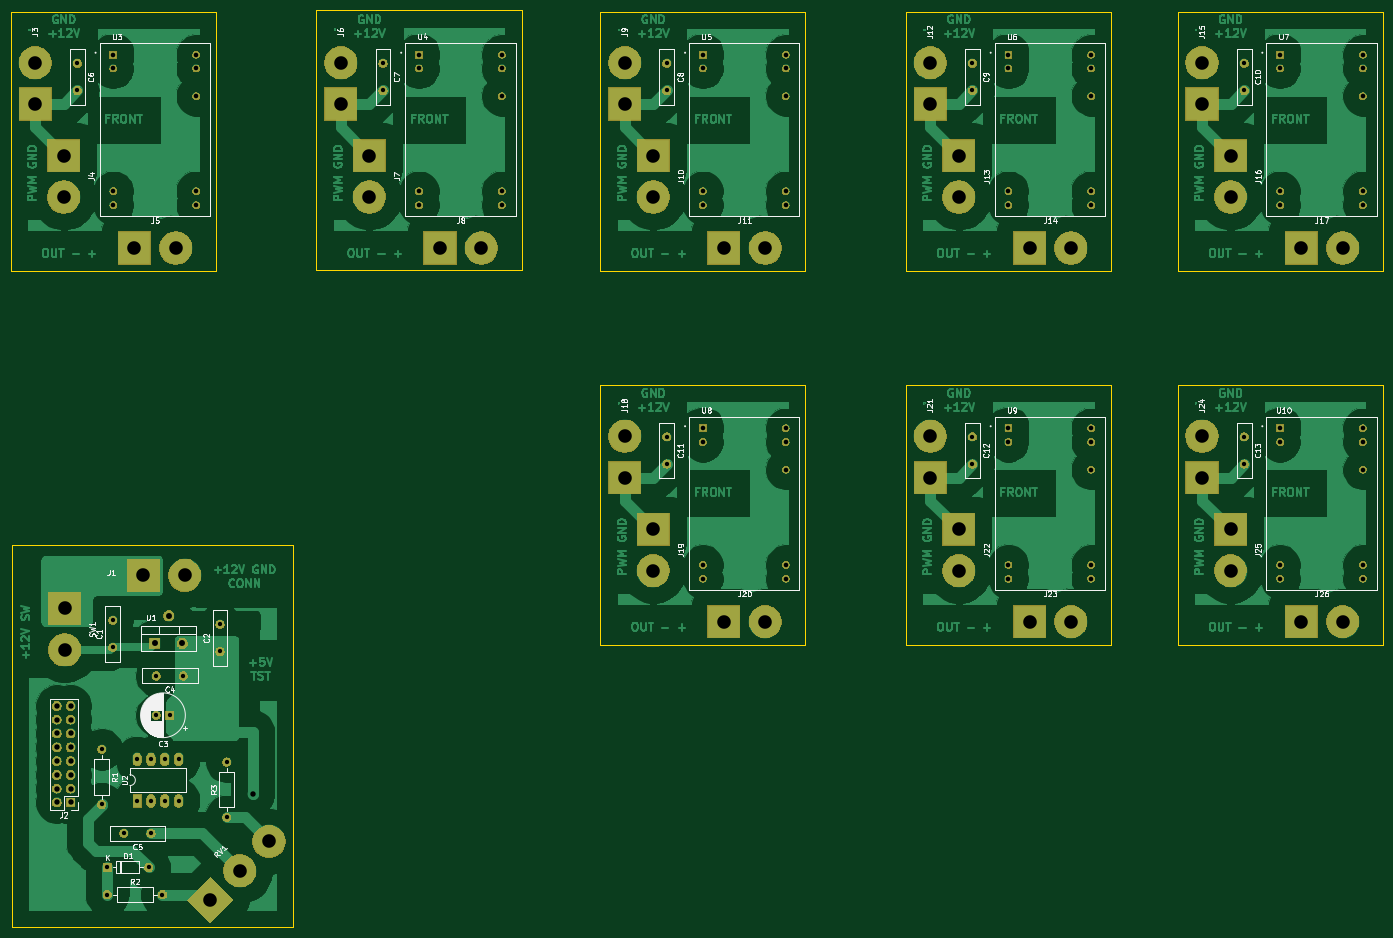
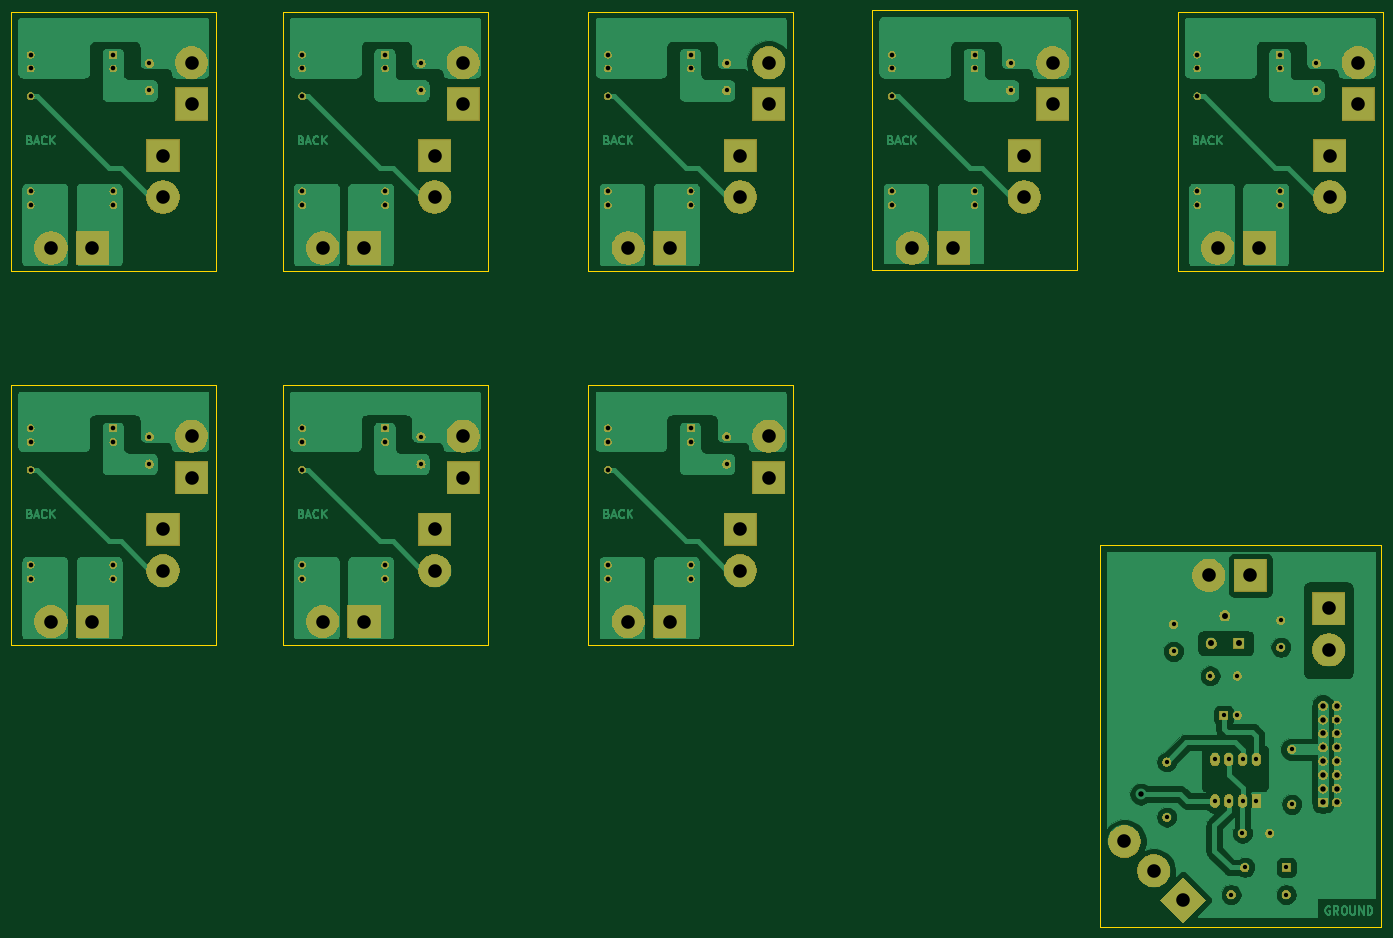
Circuit board: 8 layer files. Board 252.5 x 168.8 mm.
- bottom_copper: light-B_Cu.gbr (156108 bytes)
- bottom_mask: light-B_Mask.gbr (160407 bytes)
- outline: light-Edge_Cuts.gbr (2284 bytes)
- top_copper: light-F_Cu.gbr (144559 bytes)
- top_mask: light-F_Mask.gbr (160407 bytes)
- top_silk: light-F_SilkS.gbr (53657 bytes)
- drill: light-NPTH.drl (293 bytes)
- drill: light-PTH.drl (3106 bytes)

=== bottom_copper: light-B_Cu.gbr (156108 bytes, source omitted) ===
=== bottom_mask: light-B_Mask.gbr (160407 bytes, source omitted) ===
=== outline: light-Edge_Cuts.gbr ===
G04 #@! TF.GenerationSoftware,KiCad,Pcbnew,5.1.5-1.fc30*
G04 #@! TF.CreationDate,2021-07-16T22:34:16+03:00*
G04 #@! TF.ProjectId,light,6c696768-742e-46b6-9963-61645f706362,rev?*
G04 #@! TF.SameCoordinates,Original*
G04 #@! TF.FileFunction,Profile,NP*
%FSLAX46Y46*%
G04 Gerber Fmt 4.6, Leading zero omitted, Abs format (unit mm)*
G04 Created by KiCad (PCBNEW 5.1.5-1.fc30) date 2021-07-16 22:34:16*
%MOMM*%
%LPD*%
G04 APERTURE LIST*
%ADD10C,0.100000*%
G04 APERTURE END LIST*
D10*
X76750000Y-116250000D02*
X76750000Y-186500000D01*
X25000000Y-116250000D02*
X76750000Y-116250000D01*
X25000000Y-186500000D02*
X25000000Y-116250000D01*
X76750000Y-186500000D02*
X25000000Y-186500000D01*
X133250000Y-86750000D02*
X171000000Y-86750000D01*
X171000000Y-86750000D02*
X171000000Y-134500000D01*
X171000000Y-134500000D02*
X133250000Y-134500000D01*
X133250000Y-134500000D02*
X133250000Y-86750000D01*
X189500000Y-86750000D02*
X227250000Y-86750000D01*
X227250000Y-86750000D02*
X227250000Y-134500000D01*
X227250000Y-134500000D02*
X189500000Y-134500000D01*
X189500000Y-134500000D02*
X189500000Y-86750000D01*
X239500000Y-86750000D02*
X277250000Y-86750000D01*
X277250000Y-86750000D02*
X277250000Y-134500000D01*
X277250000Y-134500000D02*
X239500000Y-134500000D01*
X239500000Y-134500000D02*
X239500000Y-86750000D01*
X239500000Y-18000000D02*
X277250000Y-18000000D01*
X277250000Y-18000000D02*
X277250000Y-65750000D01*
X277250000Y-65750000D02*
X239500000Y-65750000D01*
X239500000Y-65750000D02*
X239500000Y-18000000D01*
X189500000Y-18000000D02*
X227250000Y-18000000D01*
X227250000Y-18000000D02*
X227250000Y-65750000D01*
X227250000Y-65750000D02*
X189500000Y-65750000D01*
X189500000Y-65750000D02*
X189500000Y-18000000D01*
X133250000Y-18000000D02*
X171000000Y-18000000D01*
X171000000Y-18000000D02*
X171000000Y-65750000D01*
X171000000Y-65750000D02*
X133250000Y-65750000D01*
X133250000Y-65750000D02*
X133250000Y-18000000D01*
X118750000Y-17750000D02*
X118750000Y-65500000D01*
X118750000Y-65500000D02*
X81000000Y-65500000D01*
X81000000Y-17750000D02*
X118750000Y-17750000D01*
X81000000Y-65500000D02*
X81000000Y-17750000D01*
X62500000Y-18000000D02*
X62500000Y-65750000D01*
X24750000Y-18000000D02*
X62500000Y-18000000D01*
X24750000Y-65750000D02*
X24750000Y-18000000D01*
X62500000Y-65750000D02*
X24750000Y-65750000D01*
M02*

=== top_copper: light-F_Cu.gbr (144559 bytes, source omitted) ===
=== top_mask: light-F_Mask.gbr (160407 bytes, source omitted) ===
=== top_silk: light-F_SilkS.gbr (53657 bytes, source omitted) ===
=== drill: light-NPTH.drl ===
M48
; DRILL file {KiCad 5.1.5-1.fc30} date Fri 16 Jul 2021 10:34:21 PM MSK
; FORMAT={-:-/ absolute / metric / decimal}
; #@! TF.CreationDate,2021-07-16T22:34:21+03:00
; #@! TF.GenerationSoftware,Kicad,Pcbnew,5.1.5-1.fc30
; #@! TF.FileFunction,NonPlated,1,2,NPTH
FMAT,2
METRIC
%
G90
G05
T0
M30

=== drill: light-PTH.drl ===
M48
; DRILL file {KiCad 5.1.5-1.fc30} date Fri 16 Jul 2021 10:34:21 PM MSK
; FORMAT={-:-/ absolute / metric / decimal}
; #@! TF.CreationDate,2021-07-16T22:34:21+03:00
; #@! TF.GenerationSoftware,Kicad,Pcbnew,5.1.5-1.fc30
; #@! TF.FileFunction,Plated,1,2,PTH
FMAT,2
METRIC
T1C0.800
T2C0.850
T3C1.000
T4C1.100
T5C2.499
%
G90
G05
T1
X64.5Y-156.09
X64.5Y-166.25
X42.5Y-175.5
X50.12Y-175.5
X251.75Y-96.25
X251.75Y-101.25
X51.5Y-147.5
X54.0Y-147.5
X42.5Y-180.5
X52.66Y-180.5
X51.5Y-140.25
X56.5Y-140.25
X145.5Y-96.25
X145.5Y-101.25
X37.0Y-27.5
X37.0Y-32.5
X41.5Y-153.75
X41.5Y-163.91
X251.75Y-27.5
X251.75Y-32.5
X93.25Y-27.5
X93.25Y-32.5
X145.5Y-27.5
X145.5Y-32.5
X43.5Y-130.0
X43.5Y-135.0
X201.75Y-96.25
X201.75Y-101.25
X201.75Y-27.5
X201.75Y-32.5
X48.0Y-155.63
X48.0Y-163.25
X50.54Y-155.63
X50.54Y-163.25
X53.08Y-155.63
X53.08Y-163.25
X55.62Y-155.63
X55.62Y-163.25
X63.25Y-130.75
X63.25Y-135.75
X45.556Y-169.224
X50.556Y-169.224
T2
X208.38Y-94.66
X208.38Y-97.2
X208.38Y-119.8
X208.38Y-122.34
X223.62Y-94.66
X223.62Y-97.2
X223.62Y-102.28
X223.62Y-119.8
X223.62Y-122.34
X152.13Y-25.91
X152.13Y-28.45
X152.13Y-51.05
X152.13Y-53.59
X167.37Y-25.91
X167.37Y-28.45
X167.37Y-33.53
X167.37Y-51.05
X167.37Y-53.59
X152.13Y-94.66
X152.13Y-97.2
X152.13Y-119.8
X152.13Y-122.34
X167.37Y-94.66
X167.37Y-97.2
X167.37Y-102.28
X167.37Y-119.8
X167.37Y-122.34
X43.63Y-25.91
X43.63Y-28.45
X43.63Y-51.05
X43.63Y-53.59
X58.87Y-25.91
X58.87Y-28.45
X58.87Y-33.53
X58.87Y-51.05
X58.87Y-53.59
X99.88Y-25.91
X99.88Y-28.45
X99.88Y-51.05
X99.88Y-53.59
X115.12Y-25.91
X115.12Y-28.45
X115.12Y-33.53
X115.12Y-51.05
X115.12Y-53.59
X208.38Y-25.91
X208.38Y-28.45
X208.38Y-51.05
X208.38Y-53.59
X223.62Y-25.91
X223.62Y-28.45
X223.62Y-33.53
X223.62Y-51.05
X223.62Y-53.59
X258.38Y-94.66
X258.38Y-97.2
X258.38Y-119.8
X258.38Y-122.34
X273.62Y-94.66
X273.62Y-97.2
X273.62Y-102.28
X273.62Y-119.8
X273.62Y-122.34
X258.38Y-25.91
X258.38Y-28.45
X258.38Y-51.05
X258.38Y-53.59
X273.62Y-25.91
X273.62Y-28.45
X273.62Y-33.53
X273.62Y-51.05
X273.62Y-53.59
T3
X69.25Y-162.0
X33.21Y-145.76
X33.21Y-148.3
X33.21Y-150.84
X33.21Y-153.38
X33.21Y-155.92
X33.21Y-158.46
X33.21Y-161.0
X33.21Y-163.54
X35.75Y-145.76
X35.75Y-148.3
X35.75Y-150.84
X35.75Y-153.38
X35.75Y-155.92
X35.75Y-158.46
X35.75Y-161.0
X35.75Y-163.54
T4
X51.25Y-134.25
X53.79Y-129.17
X56.33Y-134.25
T5
X103.75Y-61.5
X111.37Y-61.5
X143.0Y-113.25
X143.0Y-120.87
X90.75Y-44.5
X90.75Y-52.12
X262.25Y-61.5
X269.87Y-61.5
X137.75Y-96.13
X137.75Y-103.75
X49.13Y-121.75
X56.75Y-121.75
X244.0Y-27.38
X244.0Y-35.0
X34.669Y-127.846
X34.669Y-135.466
X199.25Y-113.25
X199.25Y-120.87
X244.0Y-96.13
X244.0Y-103.75
X199.25Y-44.5
X199.25Y-52.12
X34.5Y-44.5
X34.5Y-52.12
X61.5Y-181.5
X66.888Y-176.112
X72.276Y-170.724
X194.0Y-27.38
X194.0Y-35.0
X212.25Y-61.5
X219.87Y-61.5
X85.5Y-27.38
X85.5Y-35.0
X249.25Y-44.5
X249.25Y-52.12
X137.75Y-27.38
X137.75Y-35.0
X29.25Y-27.38
X29.25Y-35.0
X47.5Y-61.5
X55.12Y-61.5
X249.25Y-113.25
X249.25Y-120.87
X156.0Y-61.5
X163.62Y-61.5
X262.25Y-130.25
X269.87Y-130.25
X156.0Y-130.25
X163.62Y-130.25
X143.0Y-44.5
X143.0Y-52.12
X212.25Y-130.25
X219.87Y-130.25
X194.0Y-96.13
X194.0Y-103.75
T0
M30

